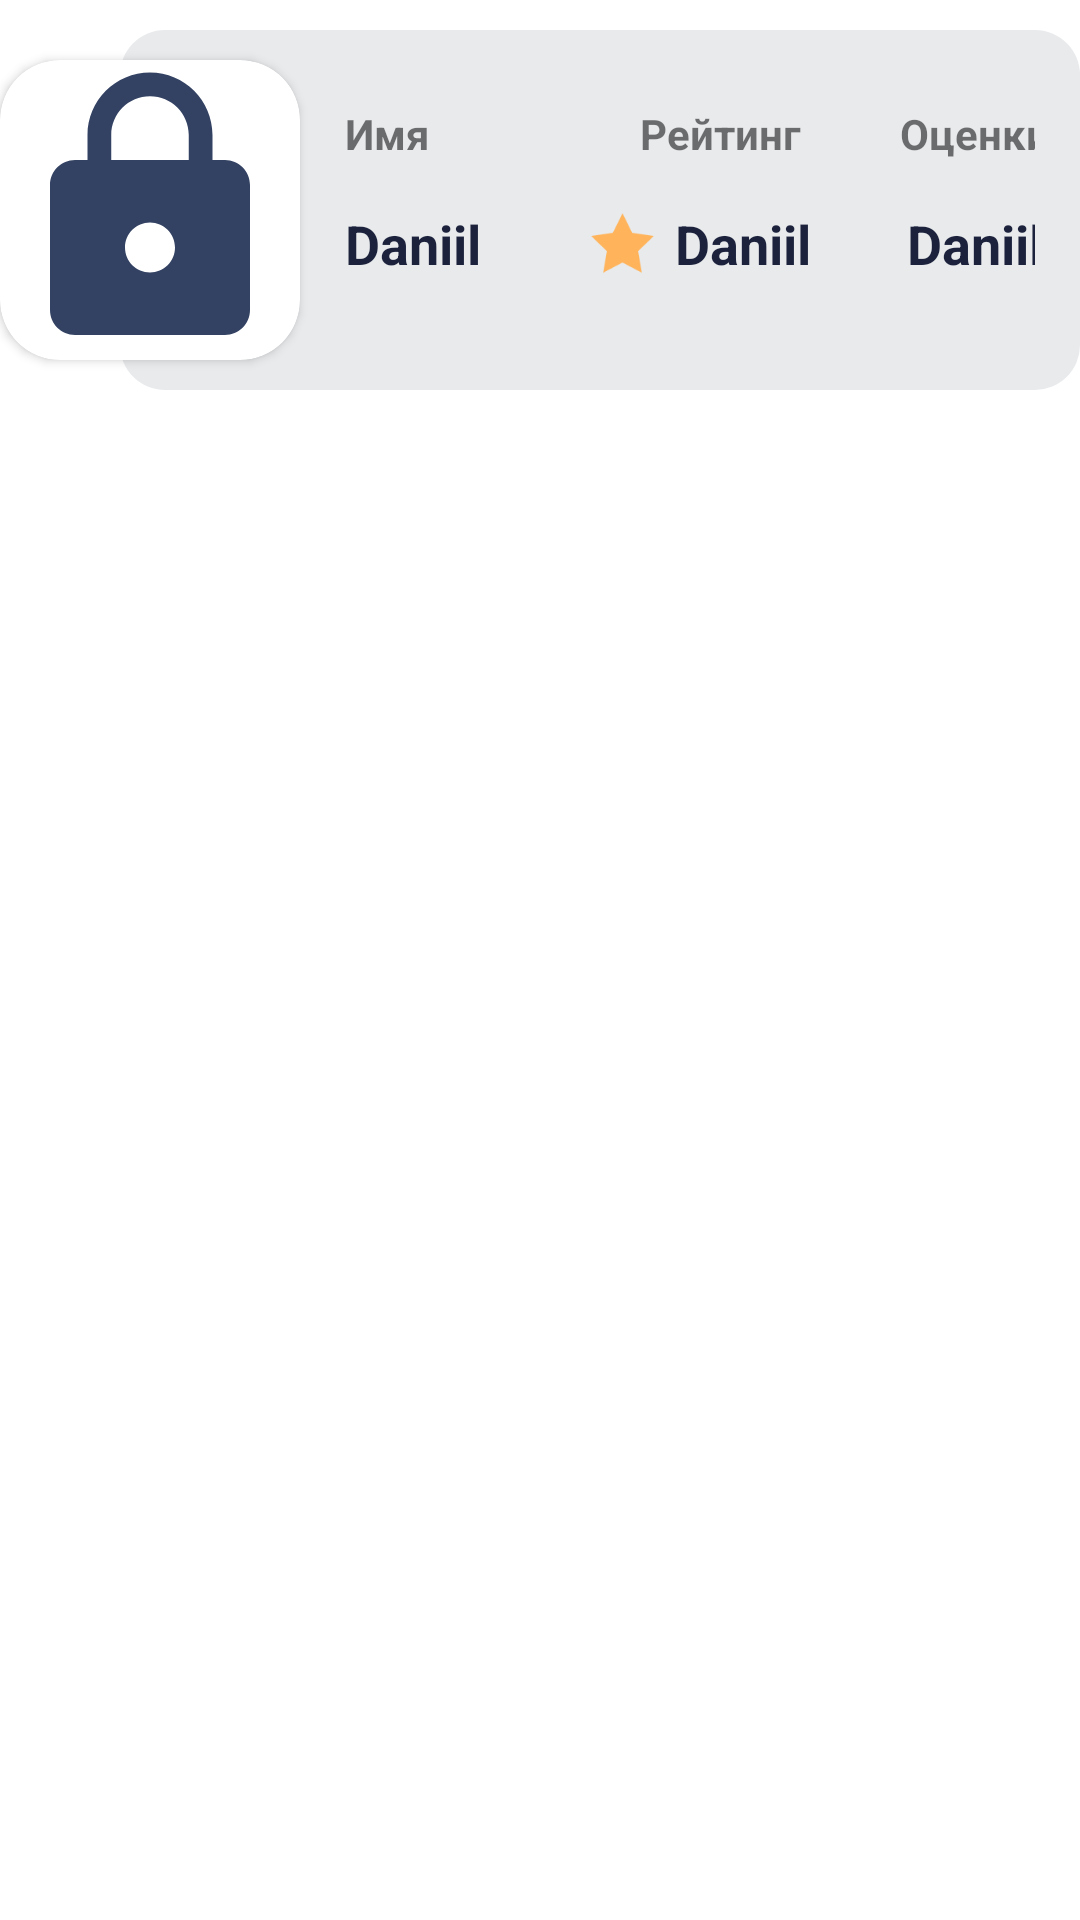

Android layout source for this screen:
<!-- AndroidManifest.xml: application theme Theme.Rate -->
<!-- res/layout/user_search_item_layout.xml -->
<?xml version="1.0" encoding="utf-8"?>
<FrameLayout xmlns:android="http://schemas.android.com/apk/res/android"
    xmlns:app="http://schemas.android.com/apk/res-auto"
    android:layout_width="match_parent"
    android:layout_height="wrap_content"
    android:layout_marginVertical="10dp"
    android:layout_marginStart="10dp"
    android:layout_marginEnd="10dp"
    android:background="@android:color/transparent">

    <LinearLayout
        android:layout_marginTop="10dp"
        android:layout_width="match_parent"
        android:layout_height="120dp"
        android:layout_marginStart="40dp"
        android:background="@drawable/message_background"
        android:orientation="vertical">

        <TextView
            android:id="@+id/image_online"
            android:layout_marginStart="60dp"
            android:layout_width="wrap_content"
            android:layout_height="wrap_content"
            android:text="Online"
            android:textStyle="bold"
            android:textColor="#0EE317"
            android:visibility="gone"/>

        <TextView
            android:id="@+id/image_offline"
            android:layout_marginStart="60dp"
            android:layout_width="wrap_content"
            android:layout_height="wrap_content"
            android:text="Offline"
            android:textStyle="bold"
            android:visibility="gone"/>

        <LinearLayout
            android:id="@+id/personal_data_user_ll"
            android:layout_width="match_parent"
            android:layout_height="wrap_content"
            android:layout_marginTop="10dp"
            android:orientation="horizontal"
            android:padding="15dp">

            <LinearLayout
                android:layout_width="90dp"
                android:layout_height="wrap_content"
                android:layout_gravity="top"
                android:layout_marginStart="50dp"
                android:orientation="vertical">

                <TextView
                    android:id="@+id/name"
                    android:layout_width="match_parent"
                    android:layout_height="wrap_content"
                    android:layout_marginStart="10dp"
                    android:text="Имя"
                    android:textSize="14sp"
                    android:textStyle="bold" />

                <TextView
                    android:id="@+id/username"
                    android:layout_width="match_parent"
                    android:layout_height="wrap_content"
                    android:layout_below="@id/name"
                    android:layout_marginStart="10dp"
                    android:layout_marginTop="15dp"
                    android:text="Daniil"
                    android:textColor="@color/colorAccent"
                    android:textSize="18sp"
                    android:textStyle="bold" />
            </LinearLayout>

            <LinearLayout
                android:layout_width="90dp"
                android:layout_height="wrap_content"
                android:layout_gravity="top"
                android:orientation="vertical">

                <TextView
                    android:id="@+id/rate"
                    android:layout_width="match_parent"
                    android:layout_height="wrap_content"
                    android:text="Рейтинг"
                    android:gravity="center"
                    android:textSize="14sp"
                    android:textStyle="bold" />

                <LinearLayout
                    android:layout_width="match_parent"
                    android:layout_height="wrap_content"
                    android:orientation="horizontal">

                    <ImageView
                        android:layout_width="25dp"
                        android:layout_height="25dp"
                        android:layout_marginTop="15dp"
                        android:src="@drawable/star_active"
                        android:layout_gravity="top"/>

                    <TextView
                        android:id="@+id/user_rate"
                        android:layout_width="match_parent"
                        android:layout_height="wrap_content"
                        android:layout_below="@id/name"
                        android:layout_marginStart="5dp"
                        android:layout_marginTop="15dp"
                        android:maxLength="6"
                        android:text="Daniil"
                        android:textColor="@color/colorAccent"
                        android:textSize="18sp"
                        android:textStyle="bold" />

                </LinearLayout>



            </LinearLayout>

            <LinearLayout
                android:layout_width="80dp"
                android:layout_height="wrap_content"
                android:orientation="vertical">

                <TextView
                    android:id="@+id/Count"
                    android:layout_width="match_parent"
                    android:layout_height="wrap_content"
                    android:text="Оценки"
                    android:gravity="center"
                    android:textSize="14sp"
                    android:textStyle="bold" />


                <TextView
                    android:id="@+id/rateCount"
                    android:layout_width="match_parent"
                    android:layout_height="wrap_content"
                    android:layout_below="@id/name"
                    android:layout_marginTop="15dp"
                    android:text="Daniil"
                    android:gravity="center"
                    android:textColor="@color/colorAccent"
                    android:textSize="18sp"
                    android:textStyle="bold" />
            </LinearLayout>

        </LinearLayout>

        <LinearLayout
            android:id="@+id/message_last_ll"
            android:layout_width="match_parent"
            android:layout_height="wrap_content"
            android:layout_marginStart="20dp"
            android:orientation="horizontal"
            android:layout_gravity="center"
            android:padding="15dp">

            <TextView
                android:id="@+id/message_last"
                android:layout_width="wrap_content"
                android:layout_height="wrap_content"
                android:layout_gravity="top"
                android:layout_marginStart="30dp"
                android:layout_marginBottom="10dp"
                android:background="@drawable/btn_background_yellow"
                android:maxLines="1"
                android:padding="10dp"
                android:text="Привет"
                android:textColor="@color/colorAccent"
                android:textSize="19sp" />

        </LinearLayout>

    </LinearLayout>


    <androidx.cardview.widget.CardView
        android:id="@+id/profile_image_cv"
        android:layout_width="100dp"
        android:layout_height="100dp"
        android:layout_gravity="top"
        android:layout_marginTop="20dp"
        android:background="@drawable/btn_background_blue"
        app:cardCornerRadius="20dp">

        <ImageView
            android:id="@+id/profile_image"
            android:layout_width="match_parent"
            android:layout_height="match_parent"
            android:scaleType="centerCrop"
            android:src="@drawable/password_icon" />
    </androidx.cardview.widget.CardView>

   

</FrameLayout>
<!-- resources referenced by this layout -->
<resources>
  <color name="colorAccent">#1C223C</color>
  <!-- drawable btn_background_blue (drawable) -->
  <?xml version="1.0" encoding="utf-8"?>
  <shape xmlns:android="http://schemas.android.com/apk/res/android">
      <solid android:color="#4C6395"/>
      <corners android:radius="15dp"/>
      <stroke android:color="#343640" android:width="1dp"/>
  </shape>
  <!-- drawable btn_background_yellow (drawable) -->
  <?xml version="1.0" encoding="utf-8"?>
  <shape xmlns:android="http://schemas.android.com/apk/res/android">
      <solid android:color="@color/white"/>
      <corners android:radius="15dp"/>
      <stroke android:color="#C6C7CD" android:width="1dp"/>
  </shape>
  <!-- drawable message_background (drawable) -->
  <?xml version="1.0" encoding="utf-8"?>
  <shape xmlns:android="http://schemas.android.com/apk/res/android">
      <solid android:color="@color/main_theme"/>
      <corners android:radius="15dp"/>
  </shape>
  <!-- drawable password_icon (drawable) -->
  <vector android:height="24dp" android:tint="#334263"
      android:viewportHeight="24" android:viewportWidth="24"
      android:width="24dp" xmlns:android="http://schemas.android.com/apk/res/android">
      <path android:fillColor="@android:color/white" android:pathData="M18,8h-1L17,6c0,-2.76 -2.24,-5 -5,-5S7,3.24 7,6v2L6,8c-1.1,0 -2,0.9 -2,2v10c0,1.1 0.9,2 2,2h12c1.1,0 2,-0.9 2,-2L20,10c0,-1.1 -0.9,-2 -2,-2zM12,17c-1.1,0 -2,-0.9 -2,-2s0.9,-2 2,-2 2,0.9 2,2 -0.9,2 -2,2zM15.1,8L8.9,8L8.9,6c0,-1.71 1.39,-3.1 3.1,-3.1 1.71,0 3.1,1.39 3.1,3.1v2z"/>
  </vector>
  <!-- drawable star_active: png bitmap (drawable, 1362 bytes) -->
  <style name="Theme.Rate" parent="Base.Theme.Rate" />
  <color name="white">#FFFFFF</color>
  <color name="main_theme">#E8EAEC</color>
  <style name="Base.Theme.Rate" parent="Theme.MaterialComponents.DayNight.NoActionBar">
          <item name="android:windowFullscreen">true</item>
      </style>
</resources>
